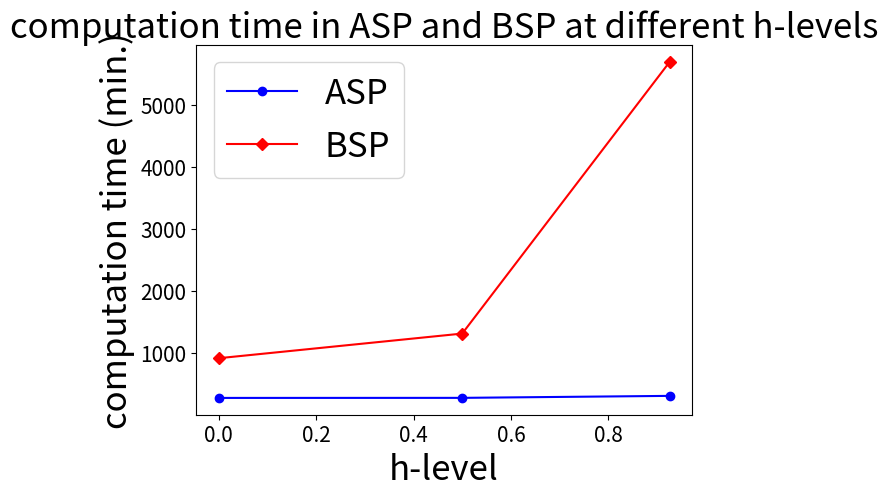

Reproduce this figure in Python.
import matplotlib.pyplot as plt

h_levels = [0,0.5,0.926]
accuracy_asp = [89.69, 89.03, 89.02]
computation_time_asp = [275, 276, 308]
accuracy_bsp = [90.74, 91.73, 90.6]
computation_time_bsp = [915, 1312, 5690]

# plt.plot(h_levels, accuracy_asp, color='b', label='ASP', marker='o')
# plt.plot(h_levels, accuracy_bsp, color='r', label='BSP', marker='D')
plt.plot(h_levels, computation_time_asp, color='b', label='ASP', marker='o')
plt.plot(h_levels, computation_time_bsp, color='r', label='BSP', marker='D')
plt.legend(loc='upper left', fontsize=25)
plt.xlabel('h-level', fontsize=25)
plt.ylabel('computation time (min.)', fontsize=25)
plt.title('computation time in ASP and BSP at different h-levels', fontsize=25)
plt.xticks(fontsize=15)
plt.yticks(fontsize=15)
plt.show()